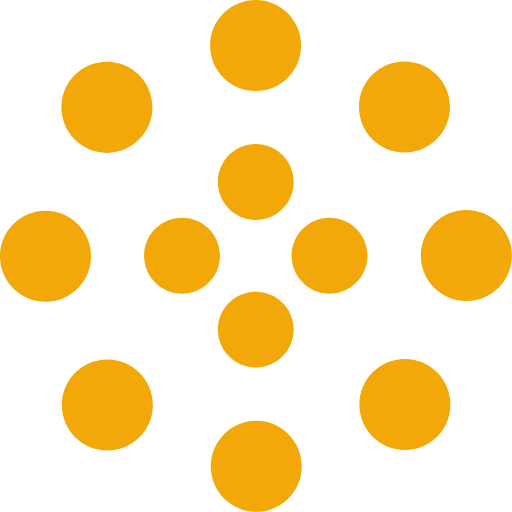
t = 0.00 s
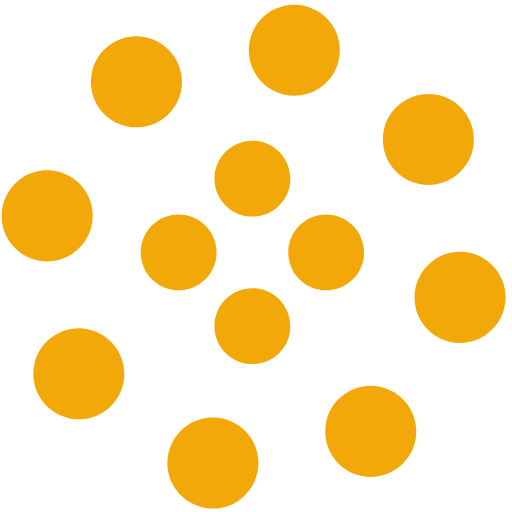
t = 1.25 s
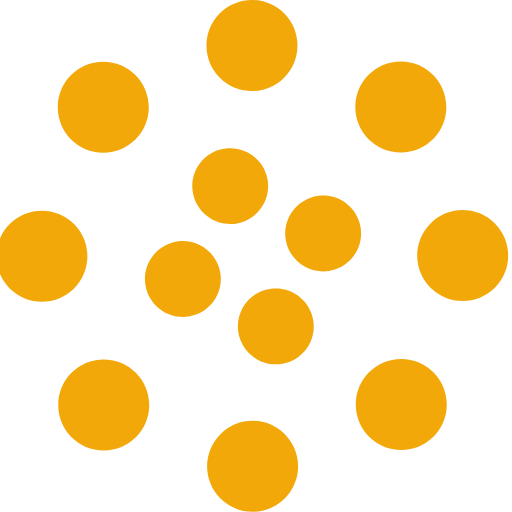
t = 2.00 s
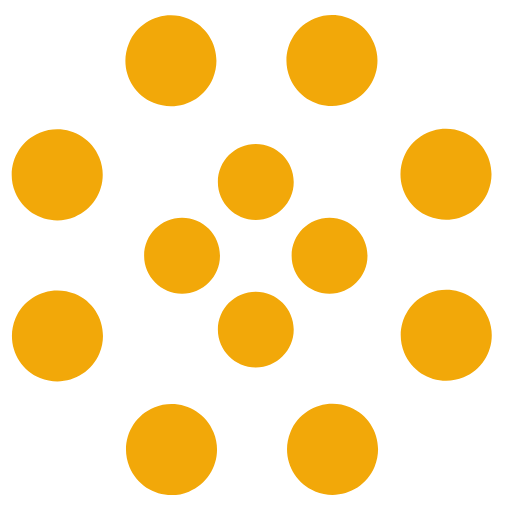
t = 2.50 s
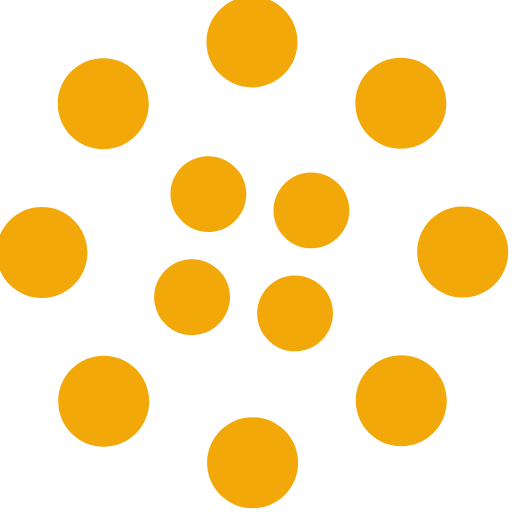
t = 4.00 s
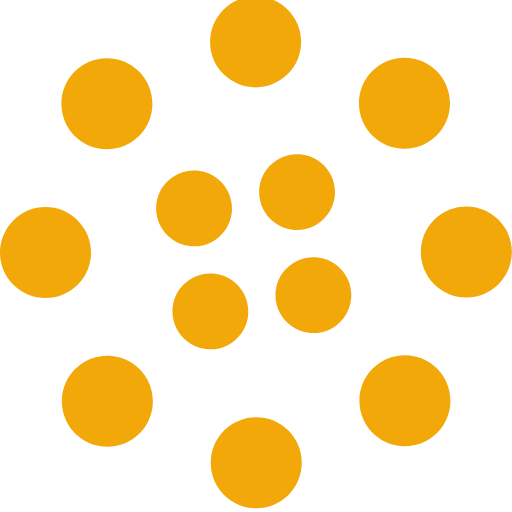
t = 6.00 s

The animated SVG that drew these frames (rendered in a browser with its animation timeline set to each time). Animation: 2 SMIL elements (animateTransform=2); one cycle of 8.00 s, repeats indefinitely.

<svg width="135" height="135" viewBox="0 0 135 135" xmlns="http://www.w3.org/2000/svg" fill="#f2a809">
    <path d="M67.447 58c5.523 0 10-4.477 10-10s-4.477-10-10-10-10 4.477-10 10 4.477 10 10 10zm9.448 9.447c0 5.523 4.477 10 10 10 5.522 0 10-4.477 10-10s-4.478-10-10-10c-5.523 0-10 4.477-10 10zm-9.448 9.448c-5.523 0-10 4.477-10 10 0 5.522 4.477 10 10 10s10-4.478 10-10c0-5.523-4.477-10-10-10zM58 67.447c0-5.523-4.477-10-10-10s-10 4.477-10 10 4.477 10 10 10 10-4.477 10-10z">
        <animateTransform
            attributeName="transform"
            type="rotate"
            from="0 67 67"
            to="-360 67 67"
            dur="2.5s"
            repeatCount="indefinite"/>
    </path>
    <path d="M28.19 40.31c6.627 0 12-5.374 12-12 0-6.628-5.373-12-12-12-6.628 0-12 5.372-12 12 0 6.626 5.372 12 12 12zm30.72-19.825c4.686 4.687 12.284 4.687 16.97 0 4.686-4.686 4.686-12.284 0-16.97-4.686-4.687-12.284-4.687-16.97 0-4.687 4.686-4.687 12.284 0 16.97zm35.74 7.705c0 6.627 5.37 12 12 12 6.626 0 12-5.373 12-12 0-6.628-5.374-12-12-12-6.63 0-12 5.372-12 12zm19.822 30.72c-4.686 4.686-4.686 12.284 0 16.97 4.687 4.686 12.285 4.686 16.97 0 4.687-4.686 4.687-12.284 0-16.97-4.685-4.687-12.283-4.687-16.97 0zm-7.704 35.74c-6.627 0-12 5.37-12 12 0 6.626 5.373 12 12 12s12-5.374 12-12c0-6.63-5.373-12-12-12zm-30.72 19.822c-4.686-4.686-12.284-4.686-16.97 0-4.686 4.687-4.686 12.285 0 16.97 4.686 4.687 12.284 4.687 16.97 0 4.687-4.685 4.687-12.283 0-16.97zm-35.74-7.704c0-6.627-5.372-12-12-12-6.626 0-12 5.373-12 12s5.374 12 12 12c6.628 0 12-5.373 12-12zm-19.823-30.72c4.687-4.686 4.687-12.284 0-16.97-4.686-4.686-12.284-4.686-16.97 0-4.687 4.686-4.687 12.284 0 16.97 4.686 4.687 12.284 4.687 16.97 0z">
        <animateTransform
            attributeName="transform"
            type="rotate"
            from="0 67 67"
            to="360 67 67"
            dur="8s"
            repeatCount="indefinite"/>
    </path>
</svg>
